Run: headless pygame with SDL's dummy video driver; simulated clock (each Clock.tick advances the game by its frame time, no real sleeping); random seed 0; keys injected as events and as key.get_pressed() state; no mouse input.
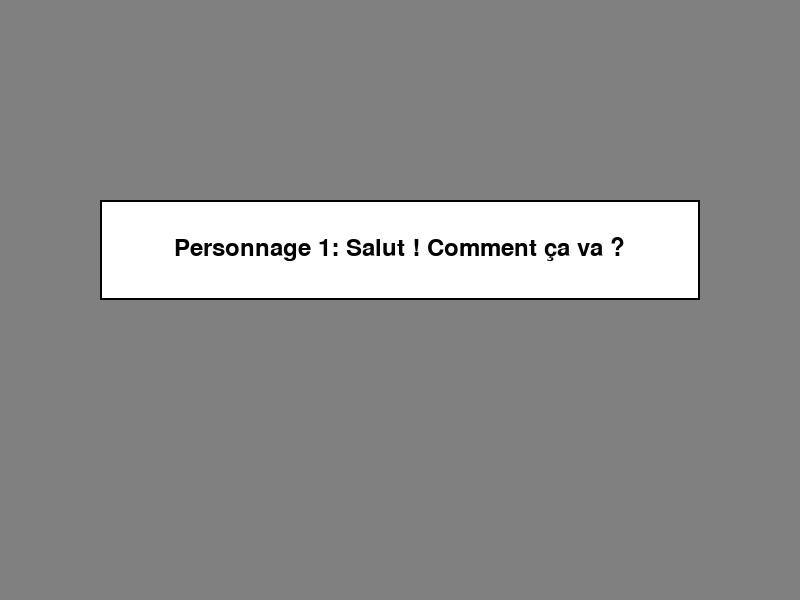
Frame 1 of 4 · flips 1–60 · no input
Frame 2 of 4 · flips 61–180 · tapped SPACE, RETURN · held RIGHT (→), D · screen unchanged from frame 1, image omitted
Frame 3 of 4 · flips 181–300 · held DOWN (↓), S · screen unchanged from frame 2, image omitted
Frame 4 of 4 · flips 301–420 · held LEFT (←), A, UP (↑), W · screen unchanged from frame 3, image omitted

The pygame program that drew these frames:

import pygame
import pygame.freetype

pygame.init()

# Initialisation de la police
pygame.freetype.init()
font = pygame.freetype.Font(None, 24)

# Couleurs
WHITE = (255, 255, 255)
BLACK = (0, 0, 0)
GRAY = (128, 128, 128)

# Initialisation de la fenêtre
window_width = 800
window_height = 600
window = pygame.display.set_mode((window_width, window_height))
pygame.display.set_caption("Dialogue entre personnages")

# Classe pour la boîte de dialogue
class DialogueBox:
    def __init__(self, x, y, width, height, message):
        self.x = x
        self.y = y
        self.width = width
        self.height = height
        self.message = message

    def render(self):
        pygame.draw.rect(window, WHITE, (self.x, self.y, self.width, self.height))
        pygame.draw.rect(window, BLACK, (self.x, self.y, self.width, self.height), 2)

        text_surface, _ = font.render(self.message, BLACK)
        text_width, text_height = text_surface.get_size()
        text_x = self.x + (self.width - text_width) // 2
        text_y = self.y + (self.height - text_height) // 2

        window.blit(text_surface, (text_x, text_y))

# Création des dialogues
dialogue1 = DialogueBox(100, 200, 600, 100, "Personnage 1: Salut ! Comment ça va ?")
dialogue2 = DialogueBox(100, 300, 600, 100, "Personnage 2: Ça va bien, merci ! Et toi ?")
dialogue3 = DialogueBox(100, 400, 600, 100, "Personnage 1: Je vais bien aussi, merci !")

# Liste des dialogues
dialogues = [dialogue1, dialogue2, dialogue3]

# Dialogue actuel
current_dialogue_index = 0

# Boucle principale
running = True
while running:
    for event in pygame.event.get():
        if event.type == pygame.QUIT:
            running = False

    window.fill(GRAY)

    # Affichage du dialogue actuel
    dialogues[current_dialogue_index].render()

    pygame.display.flip()

    # Passage au dialogue suivant avec la touche Entrée
    keys = pygame.key.get_pressed()
    if keys[pygame.K_RETURN]:
        current_dialogue_index += 1
        if current_dialogue_index >= len(dialogues):
            running = False

pygame.quit()
